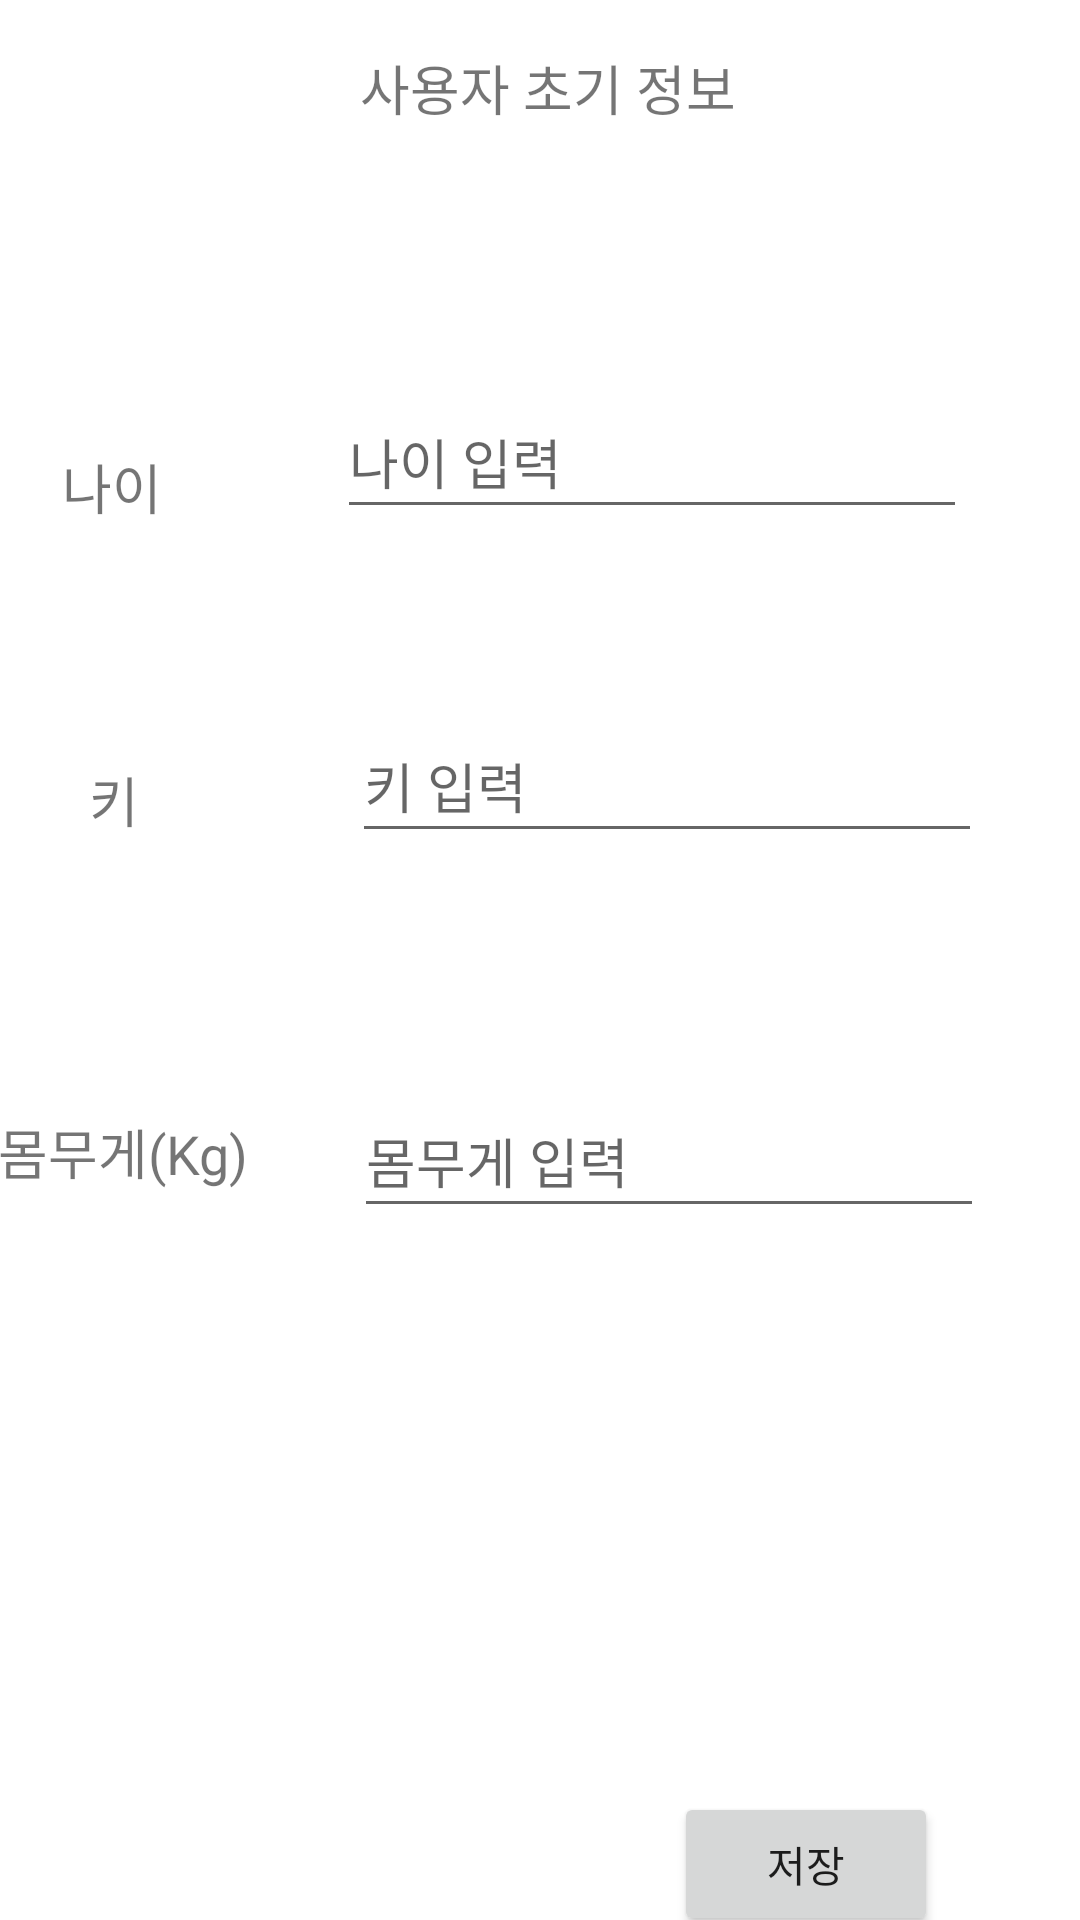

Android layout source for this screen:
<!-- AndroidManifest.xml: application theme Theme.Swproject_API_TEST -->
<!-- res/layout/initialuserinput.xml -->
<?xml version="1.0" encoding="utf-8"?>
<androidx.constraintlayout.widget.ConstraintLayout xmlns:android="http://schemas.android.com/apk/res/android"
    xmlns:app="http://schemas.android.com/apk/res-auto"
    xmlns:tools="http://schemas.android.com/tools"
    android:layout_width="match_parent"
    android:layout_height="match_parent"
    tools:context=".fragment.InitialUserInputFragment">

    <EditText
        android:id="@+id/userInput_weight"
        android:layout_width="wrap_content"
        android:layout_height="wrap_content"
        android:layout_marginStart="35dp"
        android:layout_marginEnd="59dp"
        android:layout_marginBottom="188dp"
        android:ems="10"
        android:hint="몸무게 입력"
        android:inputType="number"
        android:minHeight="48dp"
        app:layout_constraintBottom_toTopOf="@+id/button_userstore"
        app:layout_constraintEnd_toEndOf="parent"
        app:layout_constraintStart_toEndOf="@+id/textView36"
        app:layout_constraintTop_toBottomOf="@+id/userInput_height" />

    <EditText
        android:id="@+id/userInput_age"
        android:layout_width="wrap_content"
        android:layout_height="wrap_content"
        android:layout_marginStart="54dp"
        android:layout_marginEnd="64dp"
        android:layout_marginBottom="60dp"
        android:ems="10"
        android:hint="나이 입력"
        android:inputType="number"
        android:minHeight="48dp"
        app:layout_constraintBottom_toTopOf="@+id/userInput_height"
        app:layout_constraintEnd_toEndOf="parent"
        app:layout_constraintStart_toEndOf="@+id/textView14"
        app:layout_constraintTop_toBottomOf="@+id/textView37" />

    <TextView
        android:id="@+id/textView36"
        android:layout_width="wrap_content"
        android:layout_height="wrap_content"
        android:layout_marginStart="26dp"
        android:layout_marginBottom="292dp"
        android:text="몸무게(Kg)"
        android:textSize="18sp"
        app:layout_constraintBottom_toBottomOf="parent"
        app:layout_constraintEnd_toStartOf="@+id/userInput_weight"
        app:layout_constraintStart_toStartOf="parent"
        app:layout_constraintTop_toBottomOf="@+id/textView15" />

    <EditText
        android:id="@+id/userInput_height"
        android:layout_width="wrap_content"
        android:layout_height="wrap_content"
        android:layout_marginStart="71dp"
        android:layout_marginEnd="59dp"
        android:layout_marginBottom="77dp"
        android:ems="10"
        android:inputType="number"
        android:minHeight="48dp"
        android:hint="키 입력"
        app:layout_constraintBottom_toTopOf="@+id/userInput_weight"
        app:layout_constraintEnd_toEndOf="parent"
        app:layout_constraintStart_toEndOf="@+id/textView15"
        app:layout_constraintTop_toBottomOf="@+id/userInput_age" />

    <TextView
        android:id="@+id/textView14"
        android:layout_width="wrap_content"
        android:layout_height="wrap_content"
        android:layout_marginStart="47dp"
        android:layout_marginTop="198dp"
        android:layout_marginBottom="78dp"
        android:text="나이 "
        android:textSize="18sp"
        app:layout_constraintBottom_toTopOf="@+id/textView15"
        app:layout_constraintEnd_toStartOf="@+id/userInput_age"
        app:layout_constraintStart_toStartOf="parent"
        app:layout_constraintTop_toTopOf="parent" />

    <TextView
        android:id="@+id/textView15"
        android:layout_width="wrap_content"
        android:layout_height="wrap_content"
        android:layout_marginStart="56dp"
        android:layout_marginBottom="91dp"
        android:text="키"
        android:textSize="18sp"
        app:layout_constraintBottom_toTopOf="@+id/textView36"
        app:layout_constraintEnd_toStartOf="@+id/userInput_height"
        app:layout_constraintStart_toStartOf="parent"
        app:layout_constraintTop_toBottomOf="@+id/textView14" />

    <Button
        android:id="@+id/button_userstore"
        android:layout_width="wrap_content"
        android:layout_height="wrap_content"
        android:layout_marginStart="250dp"
        android:layout_marginEnd="73dp"
        android:layout_marginBottom="46dp"
        android:text="저장"
        app:layout_constraintBottom_toBottomOf="parent"
        app:layout_constraintEnd_toEndOf="parent"
        app:layout_constraintStart_toStartOf="parent"
        app:layout_constraintTop_toBottomOf="@+id/userInput_weight" />

    <TextView
        android:id="@+id/textView37"
        android:layout_width="wrap_content"
        android:layout_height="wrap_content"
        android:layout_marginStart="142dp"
        android:layout_marginTop="67dp"
        android:layout_marginEnd="141dp"
        android:layout_marginBottom="86dp"
        android:text=" 사용자 초기 정보"
        android:textSize="18sp"
        app:layout_constraintBottom_toTopOf="@+id/userInput_age"
        app:layout_constraintEnd_toEndOf="parent"
        app:layout_constraintStart_toStartOf="parent"
        app:layout_constraintTop_toTopOf="parent" />
</androidx.constraintlayout.widget.ConstraintLayout>
<!-- resources referenced by this layout -->
<resources>
  <style name="Theme.Swproject_API_TEST" parent="Theme.MaterialComponents.DayNight.DarkActionBar">
          
          <item name="colorPrimary">@color/purple_500</item>
          <item name="colorPrimaryVariant">@color/purple_700</item>
          <item name="colorOnPrimary">@color/white</item>
          
          <item name="colorSecondary">@color/teal_200</item>
          <item name="colorSecondaryVariant">@color/teal_700</item>
          <item name="colorOnSecondary">@color/black</item>
          
          <item name="android:statusBarColor" tools:targetApi="l">?attr/colorPrimaryVariant</item>
          
      </style>
  <color name="purple_500">#FF6200EE</color>
  <color name="purple_700">#FF3700B3</color>
  <color name="white">#FFFFFFFF</color>
  <color name="teal_200">#FF03DAC5</color>
  <color name="teal_700">#FF018786</color>
  <color name="black">#FF000000</color>
</resources>
